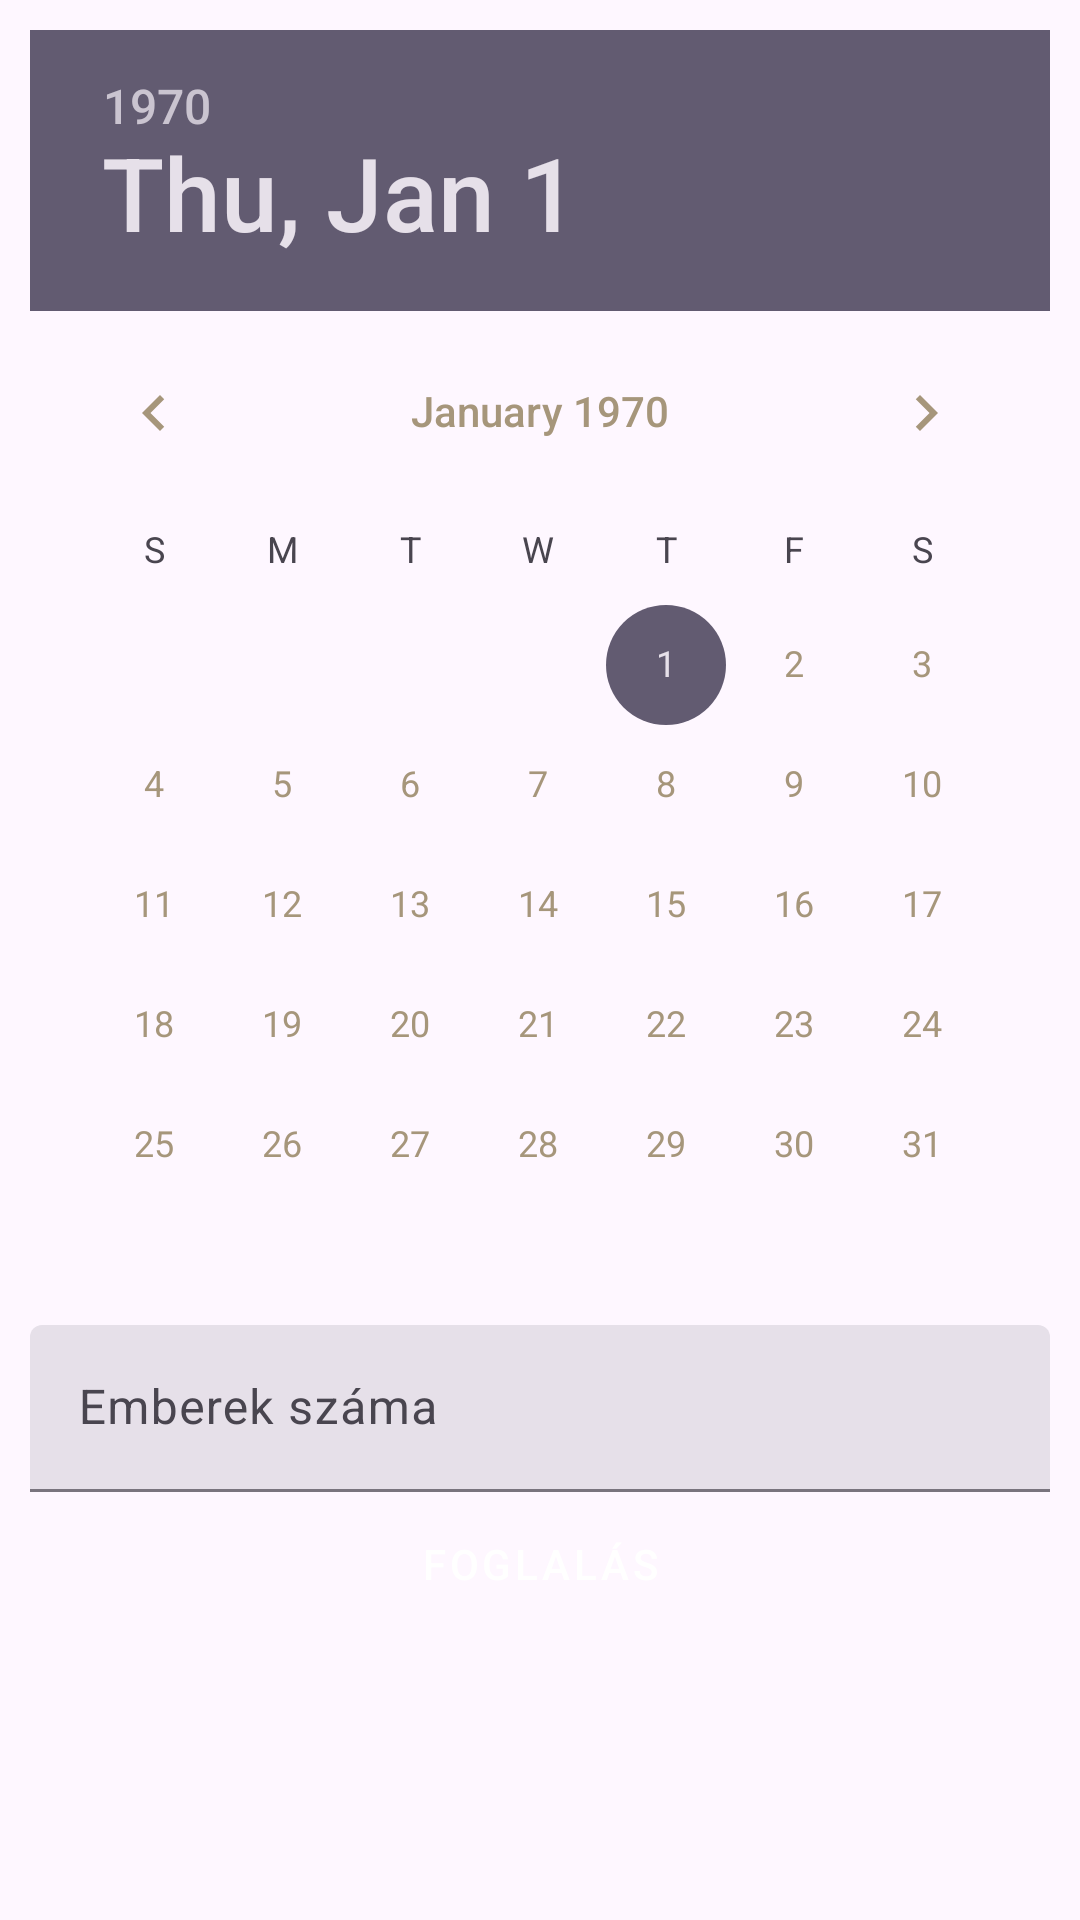

Produce the Android XML layout that renders to this screen, including the resource entries it uses.
<!-- AndroidManifest.xml: application theme Theme.EskuvoiHelyszinLefoglalo -->
<!-- res/layout/reserveform.xml -->
<?xml version="1.0" encoding="utf-8"?>
<androidx.constraintlayout.widget.ConstraintLayout xmlns:android="http://schemas.android.com/apk/res/android"
    xmlns:app="http://schemas.android.com/apk/res-auto"
    xmlns:tools="http://schemas.android.com/tools"
    android:layout_width="match_parent"
    android:layout_height="wrap_content"
    android:padding="10dp"
    android:layout_margin="20dp">

    <DatePicker
        android:id="@+id/dateInput"
        android:layout_width="match_parent"
        android:layout_height="wrap_content"
        app:layout_constraintEnd_toEndOf="parent"
        app:layout_constraintStart_toStartOf="parent"
        app:layout_constraintTop_toTopOf="parent">
    </DatePicker>

    <com.google.android.material.textfield.TextInputLayout
        android:id="@+id/textInputLayout"
        style="@style/Widget.Material3.TextInputLayout.FilledBox"
        android:layout_width="match_parent"
        android:layout_height="wrap_content"
        android:hint="@string/emberek_sz_ma"
        app:layout_constraintEnd_toEndOf="parent"
        app:layout_constraintStart_toStartOf="parent"
        app:layout_constraintTop_toBottomOf="@+id/dateInput">

        <com.google.android.material.textfield.TextInputEditText
            android:id="@+id/numberOfPeopleInput"
            style="@style/Widget.Material3.TextInputEditText.FilledBox"
            android:layout_width="match_parent"
            android:layout_height="wrap_content"
            android:inputType="number" />
    </com.google.android.material.textfield.TextInputLayout>

    <Button
        android:id="@+id/reserveButton"
        android:layout_width="match_parent"
        android:layout_height="wrap_content"
        android:text="@string/foglal_s"
        app:layout_constraintTop_toBottomOf="@+id/textInputLayout"
        tools:layout_editor_absoluteX="10dp"
        style="@style/Widget.MaterialComponents.Button"
        />

</androidx.constraintlayout.widget.ConstraintLayout>
<!-- resources referenced by this layout -->
<resources>
  <string name="emberek_sz_ma">Emberek száma</string>
  <string name="foglal_s">Foglalás</string>
  <style name="Theme.EskuvoiHelyszinLefoglalo" parent="Base.Theme.EskuvoiHelyszinLefoglalo" />
  <style name="Base.Theme.EskuvoiHelyszinLefoglalo" parent="Theme.Material3.DayNight.NoActionBar">
          
          <item name="colorPrimary">@color/linen</item>
          <item name="android:textColorPrimary">@color/linen</item>
          <item name="bottomNavigationStyle">@style/Widget.MaterialComponents.BottomNavigationView.Colored</item>
          <item name="colorOnPrimary">@color/white</item>
      </style>
  <color name="linen">#A6967B</color>
  <color name="white">#FFFFFFFF</color>
</resources>
